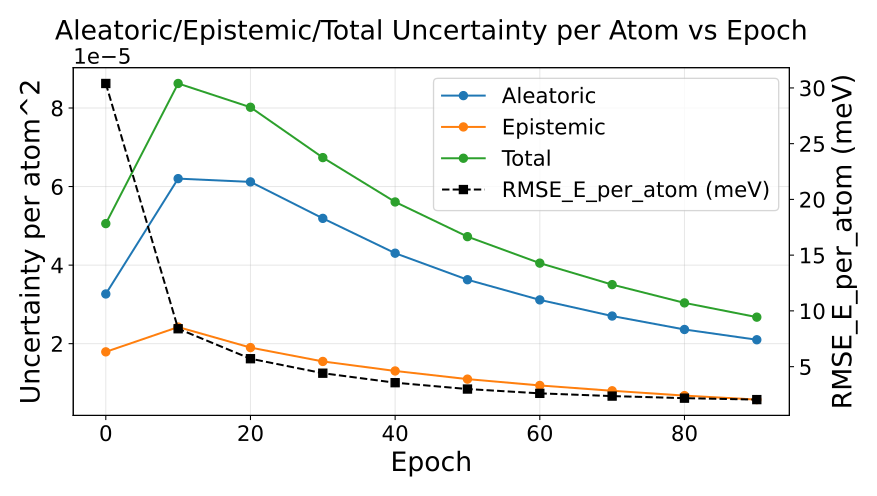

Source data for this figure (header and first rows):
epoch, au_var, eu_var, tu_var, rmse_energy
0, 3.2651981922936105e-05, 1.79149283335164e-05, 5.056691018771744e-05, 0.0304
10, 6.202172129351311e-05, 2.4225203864665447e-05, 8.624692526536819e-05, 0.008399
20, 6.11895489093513e-05, 1.9002059961138683e-05, 8.019160889789419e-05, 0.005711
30, 5.190196911335079e-05, 1.5469652321928608e-05, 6.737162144090689e-05, 0.004412
40, 4.3032284395212625e-05, 1.3047282909460023e-05, 5.607956733329047e-05, 0.00356
50, 3.627590668411358e-05, 1.0970508296837522e-05, 4.724641499378777e-05, 0.002991
60, 3.114644589436466e-05, 9.358091500101296e-06, 4.050453726840715e-05, 0.002605
70, 2.7033671430763205e-05, 8.000907492962029e-06, 3.503457897518274e-05, 0.002359
80, 2.3609926485960386e-05, 6.771624104979423e-06, 3.0381550503216203e-05, 0.002173
90, 2.0994304159012246e-05, 5.755968246646148e-06, 2.675027243835757e-05, 0.002044
